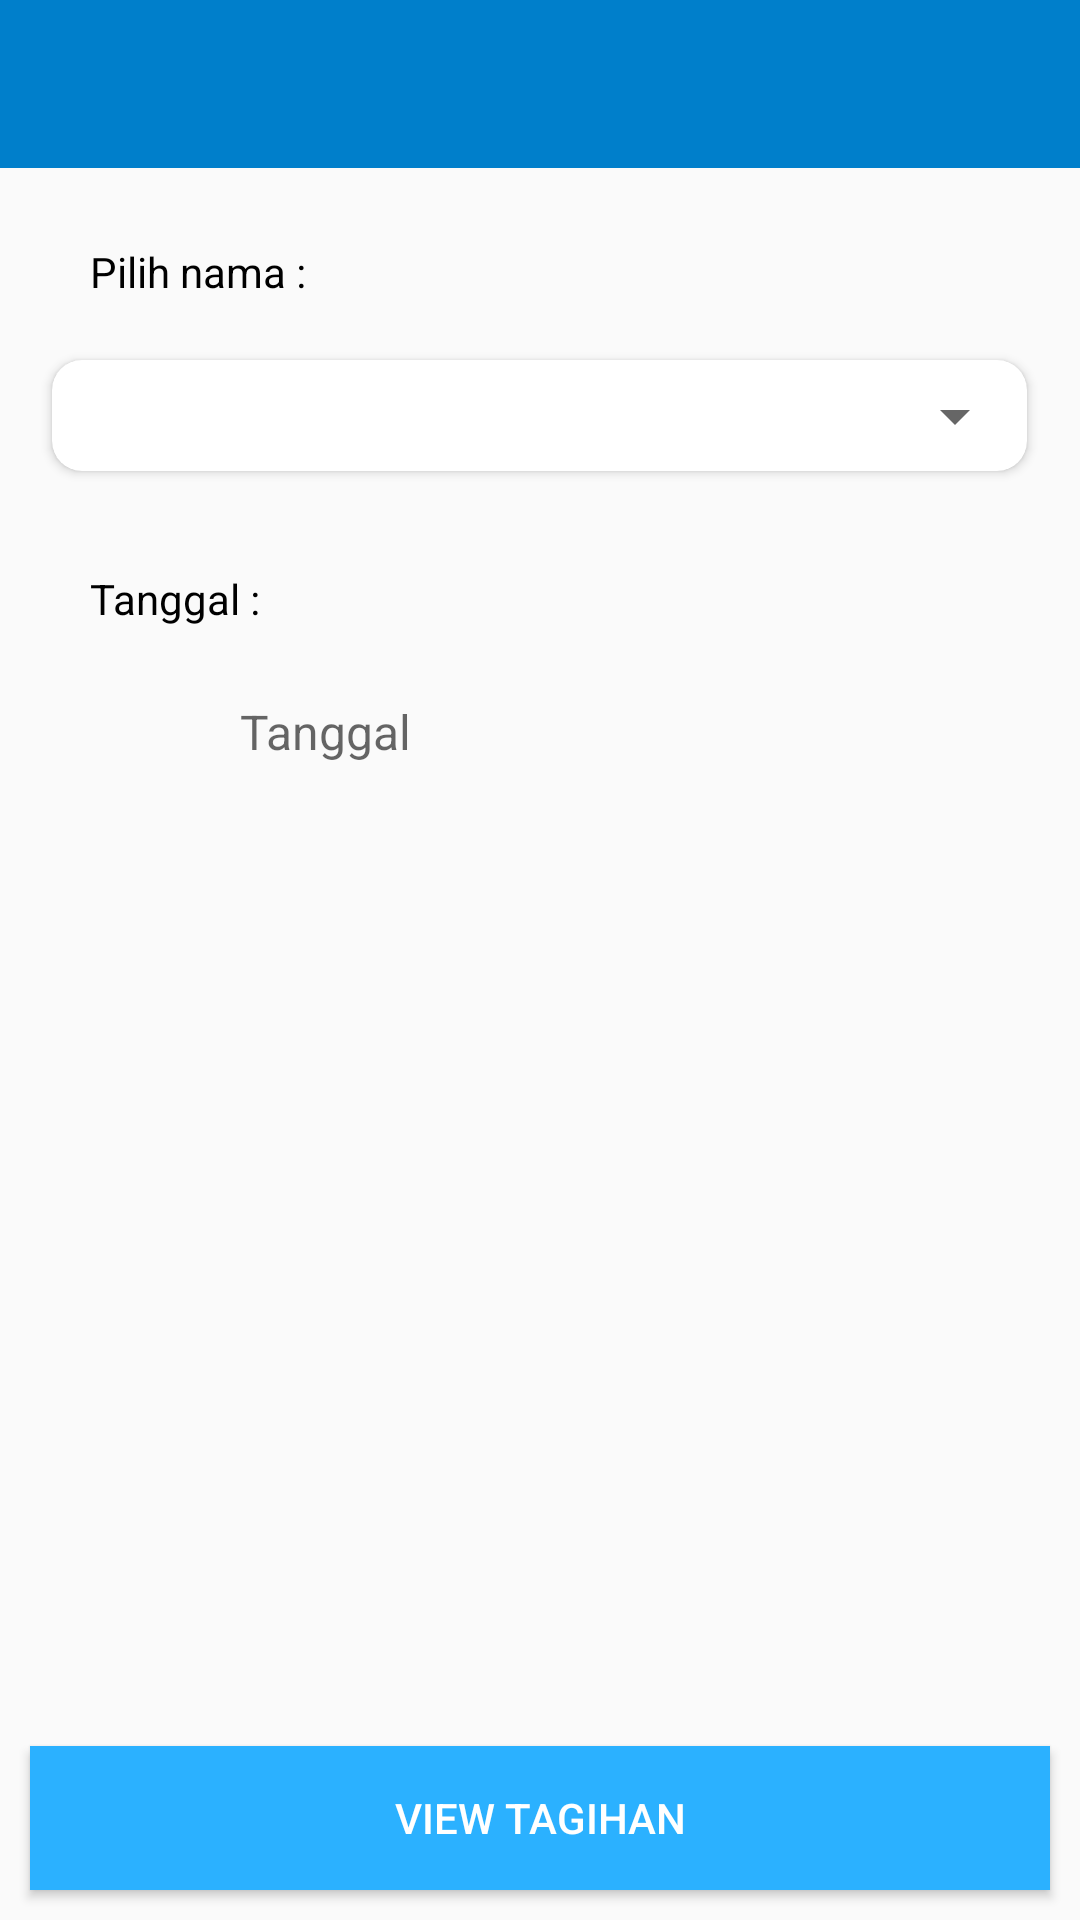

Reconstruct the res/layout file that produces this screen, plus the resources it refers to.
<!-- AndroidManifest.xml: application theme AppTheme -->
<!-- res/layout/activity_home_2.xml -->
<?xml version="1.0" encoding="utf-8"?>
<LinearLayout
    xmlns:android="http://schemas.android.com/apk/res/android"
    xmlns:app="http://schemas.android.com/apk/res-auto"
    xmlns:tools="http://schemas.android.com/tools"
    android:layout_width="match_parent"
    android:layout_height="match_parent"
    tools:context=".UI.LihatLaporan"
    android:orientation="vertical">

    <androidx.appcompat.widget.Toolbar
        android:layout_width="match_parent"
        android:layout_height="wrap_content"
        android:id="@+id/toolbar2"
        android:background="@color/colorPrimaryDark"
        android:theme="@style/ActionBarThemeOverlay">

    </androidx.appcompat.widget.Toolbar>

    <TextView
        android:layout_width="wrap_content"
        android:layout_height="wrap_content"
        android:text="Pilih nama :"
        android:layout_marginLeft="30dp"
        android:layout_marginTop="25dp"
        android:textColor="@color/hitam"/>

    <androidx.cardview.widget.CardView
        android:layout_width="325dp"
        android:layout_height="37dp"
        android:layout_gravity="center"
        android:layout_marginTop="20dp"
        android:clickable="true"
        android:elevation="10sp"
        android:foreground="?android:attr/selectableItemBackground"
        android:padding="5dp"
        app:cardCornerRadius="10dp">

        <Spinner
            android:id="@+id/spinnerJenisKelamin"
            android:layout_width="325dp"
            android:layout_height="40dp"
            android:layout_gravity="center"
            android:outlineAmbientShadowColor="@color/colorAccent" />
    </androidx.cardview.widget.CardView>

    <TextView
        android:layout_width="wrap_content"
        android:layout_height="wrap_content"
        android:text="Tanggal :"
        android:layout_marginLeft="30dp"
        android:layout_marginTop="33dp"
        android:textColor="@color/hitam"/>

    <LinearLayout
        android:layout_width="match_parent"
        android:layout_height="wrap_content">


        <ImageView
            android:layout_width="50dp"
            android:layout_height="30dp"
            android:src="@mipmap/calendar"
            android:layout_marginLeft="30dp"
            android:layout_marginTop="17dp"
            android:id="@+id/date"/>

        <TextView
            android:layout_width="wrap_content"
            android:layout_height="wrap_content"
            android:hint="Tanggal"
            android:textSize="16dp"
            android:layout_marginTop="24dp"
            android:id="@+id/show"/>

    </LinearLayout>

    <LinearLayout
        android:layout_width="match_parent"
        android:layout_height="0dip"
        android:layout_weight="1"
        android:gravity="center|bottom"
        android:orientation="vertical" >

        <Button
            android:layout_margin="10dp"
            android:id="@+id/btnview"
            android:layout_width="match_parent"
            android:layout_height="wrap_content"
            android:layout_gravity="center"
            android:background="@color/colorPrimary"
            android:text="View Tagihan"
            android:textColor="@color/putih"
            android:verticalScrollbarPosition="defaultPosition" />
    </LinearLayout>

</LinearLayout>
<!-- resources referenced by this layout -->
<resources>
  <color name="colorAccent">#52AEFF</color>
  <color name="colorPrimary">#2bb1ff</color>
  <color name="colorPrimaryDark">#007fcb</color>
  <color name="hitam">#000000</color>
  <color name="putih">#ffffff</color>
  <style name="ActionBarThemeOverlay" parent="">
      <item name="android:textColorPrimary">#FFFFFF</item>
      <item name="colorControlNormal">#FFFFFF</item>
      <item name="colorControlHighlight">#3fff</item>
  </style>
  <style name="AppTheme" parent="Theme.AppCompat.Light.NoActionBar">
          
          <item name="colorPrimary">@color/colorPrimary</item>
          <item name="colorPrimaryDark">@color/colorPrimaryDark</item>
          <item name="colorAccent">@color/colorAccent</item>
      </style>
</resources>
